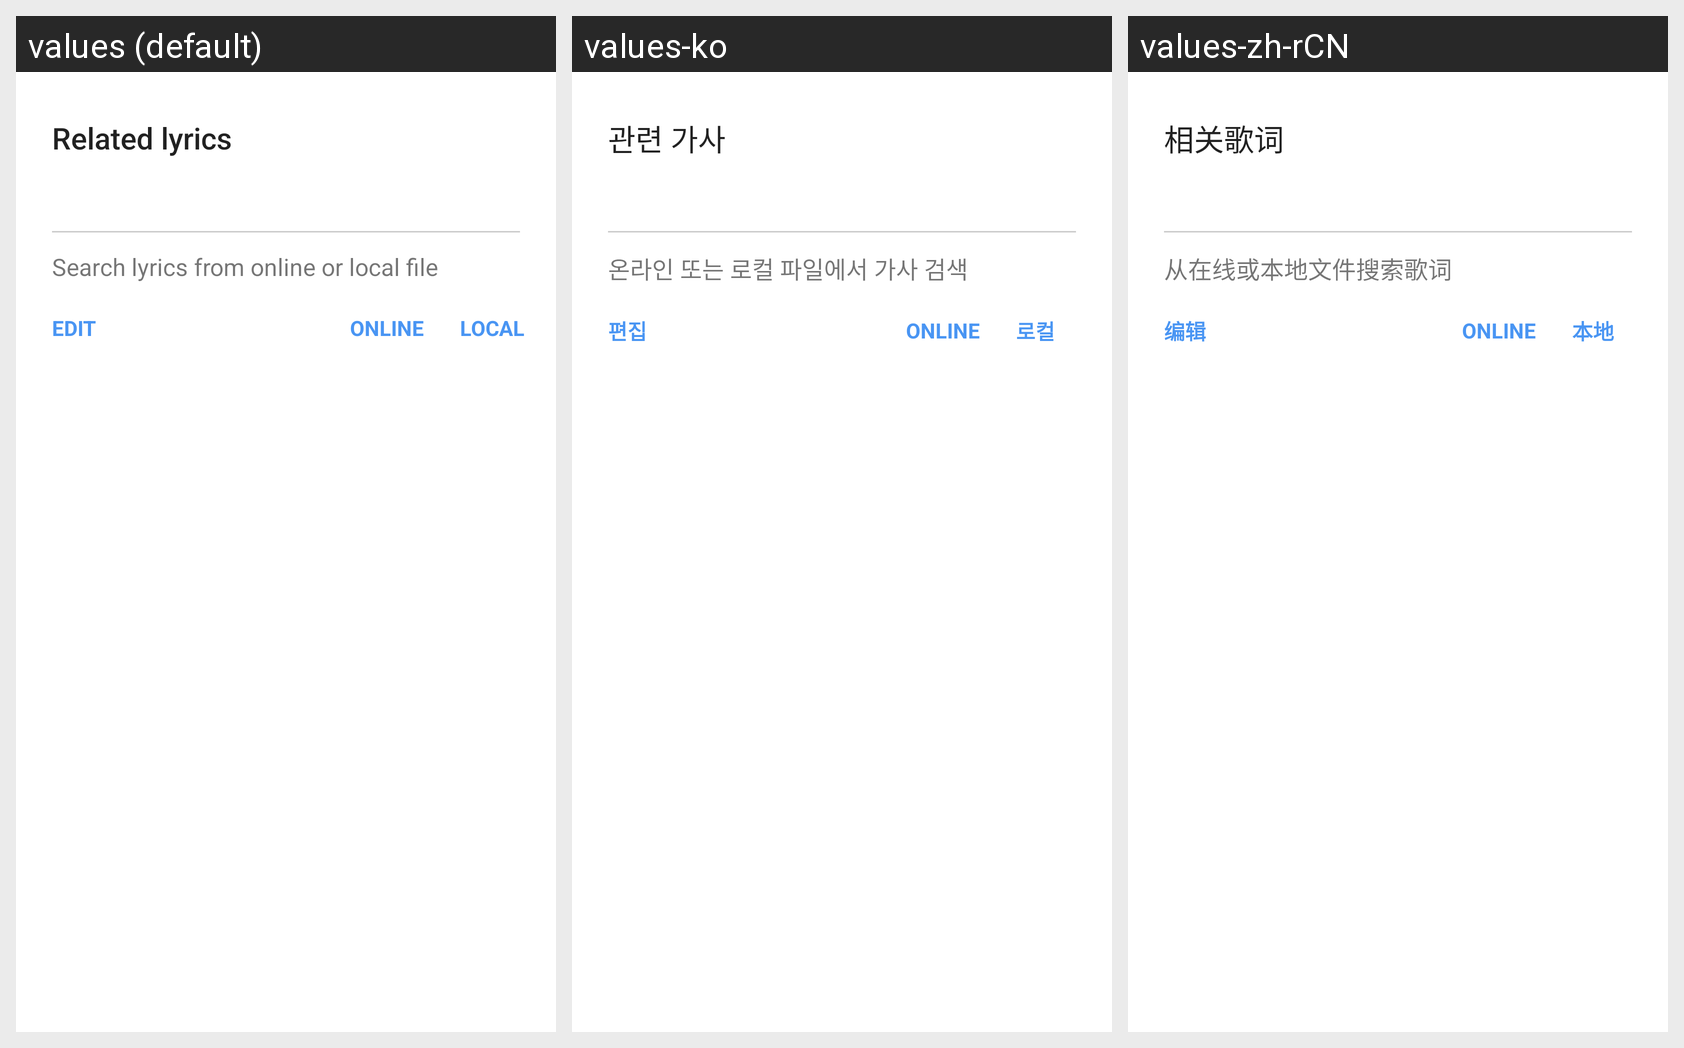

The same Android screen rendered under several of its app's locales, left to right. List the strings drawn on it with the default value and each locale's translation.
Android screen res/layout/dialog_music_play_search_lrc.xml rendered under 3 locales, left to right: values (default), values-ko, values-zh-rCN. Device: Nexus 5 (rendered at 1080×1920; each locale shown at half size, 540×960, under a caption strip naming it); theme AppTheme.
Strings drawn on this screen, with the default value and each locale's value (text and hints the layout hard-codes, and strings that could not be matched under every locale, appear in the picture but are not listed):

related_lyrics
  values: Related lyrics
  values-ko: 관련 가사
  values-zh-rCN: 相关歌词

search_lyric_message
  values: Search lyrics from online or local file
  values-ko: 온라인 또는 로컬 파일에서 가사 검색
  values-zh-rCN: 从在线或本地文件搜索歌词

equalizer_edit
  values: Edit
  values-ko: 편집
  values-zh-rCN: 编辑

search_online
  values: Online
  values-ko: Online  [not translated; the default value is used]
  values-zh-rCN: Online  [not translated; the default value is used]

lrc_manual_search
  values: Local
  values-ko: 로컬
  values-zh-rCN: 本地
